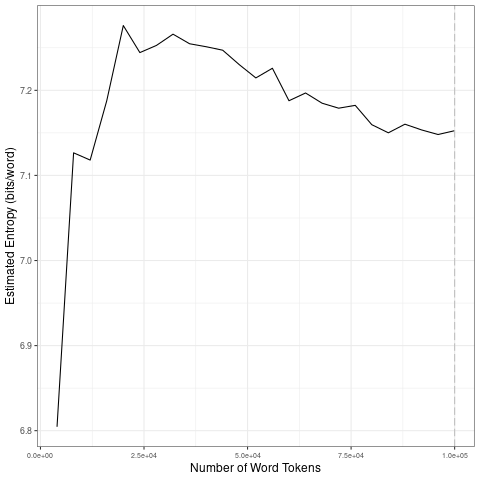

Data behind this chart, as committed beside it:
file, entropy.Corpus.Size, entropy.Entropy, sd.Corpus.Size, sd.SD
data/covid-clean/2020_by_fr/2020-03-29_t…, 4000, 6.805, 20000, 0.1782
data/covid-clean/2020_by_fr/2020-03-29_t…, 8000, 7.127, 40000, 0.007847
data/covid-clean/2020_by_fr/2020-03-29_t…, 12000, 7.118, 60000, 0.02202
data/covid-clean/2020_by_fr/2020-03-29_t…, 16000, 7.188, 80000, 0.0135
data/covid-clean/2020_by_fr/2020-03-29_t…, 20000, 7.276, 1e+05, 0.00461
data/covid-clean/2020_by_fr/2020-03-29_t…, 24000, 7.244, 20000, 0.1782
data/covid-clean/2020_by_fr/2020-03-29_t…, 28000, 7.253, 40000, 0.007847
data/covid-clean/2020_by_fr/2020-03-29_t…, 32000, 7.266, 60000, 0.02202
data/covid-clean/2020_by_fr/2020-03-29_t…, 36000, 7.255, 80000, 0.0135
data/covid-clean/2020_by_fr/2020-03-29_t…, 40000, 7.251, 1e+05, 0.00461
data/covid-clean/2020_by_fr/2020-03-29_t…, 44000, 7.247, 20000, 0.1782
data/covid-clean/2020_by_fr/2020-03-29_t…, 48000, 7.23, 40000, 0.007847
data/covid-clean/2020_by_fr/2020-03-29_t…, 52000, 7.215, 60000, 0.02202
data/covid-clean/2020_by_fr/2020-03-29_t…, 56000, 7.226, 80000, 0.0135
data/covid-clean/2020_by_fr/2020-03-29_t…, 60000, 7.188, 1e+05, 0.00461
data/covid-clean/2020_by_fr/2020-03-29_t…, 64000, 7.197, 20000, 0.1782
data/covid-clean/2020_by_fr/2020-03-29_t…, 68000, 7.185, 40000, 0.007847
data/covid-clean/2020_by_fr/2020-03-29_t…, 72000, 7.179, 60000, 0.02202
data/covid-clean/2020_by_fr/2020-03-29_t…, 76000, 7.182, 80000, 0.0135
data/covid-clean/2020_by_fr/2020-03-29_t…, 80000, 7.16, 1e+05, 0.00461
data/covid-clean/2020_by_fr/2020-03-29_t…, 84000, 7.15, 20000, 0.1782
data/covid-clean/2020_by_fr/2020-03-29_t…, 88000, 7.16, 40000, 0.007847
data/covid-clean/2020_by_fr/2020-03-29_t…, 92000, 7.154, 60000, 0.02202
data/covid-clean/2020_by_fr/2020-03-29_t…, 96000, 7.148, 80000, 0.0135
data/covid-clean/2020_by_fr/2020-03-29_t…, 1e+05, 7.153, 1e+05, 0.00461
